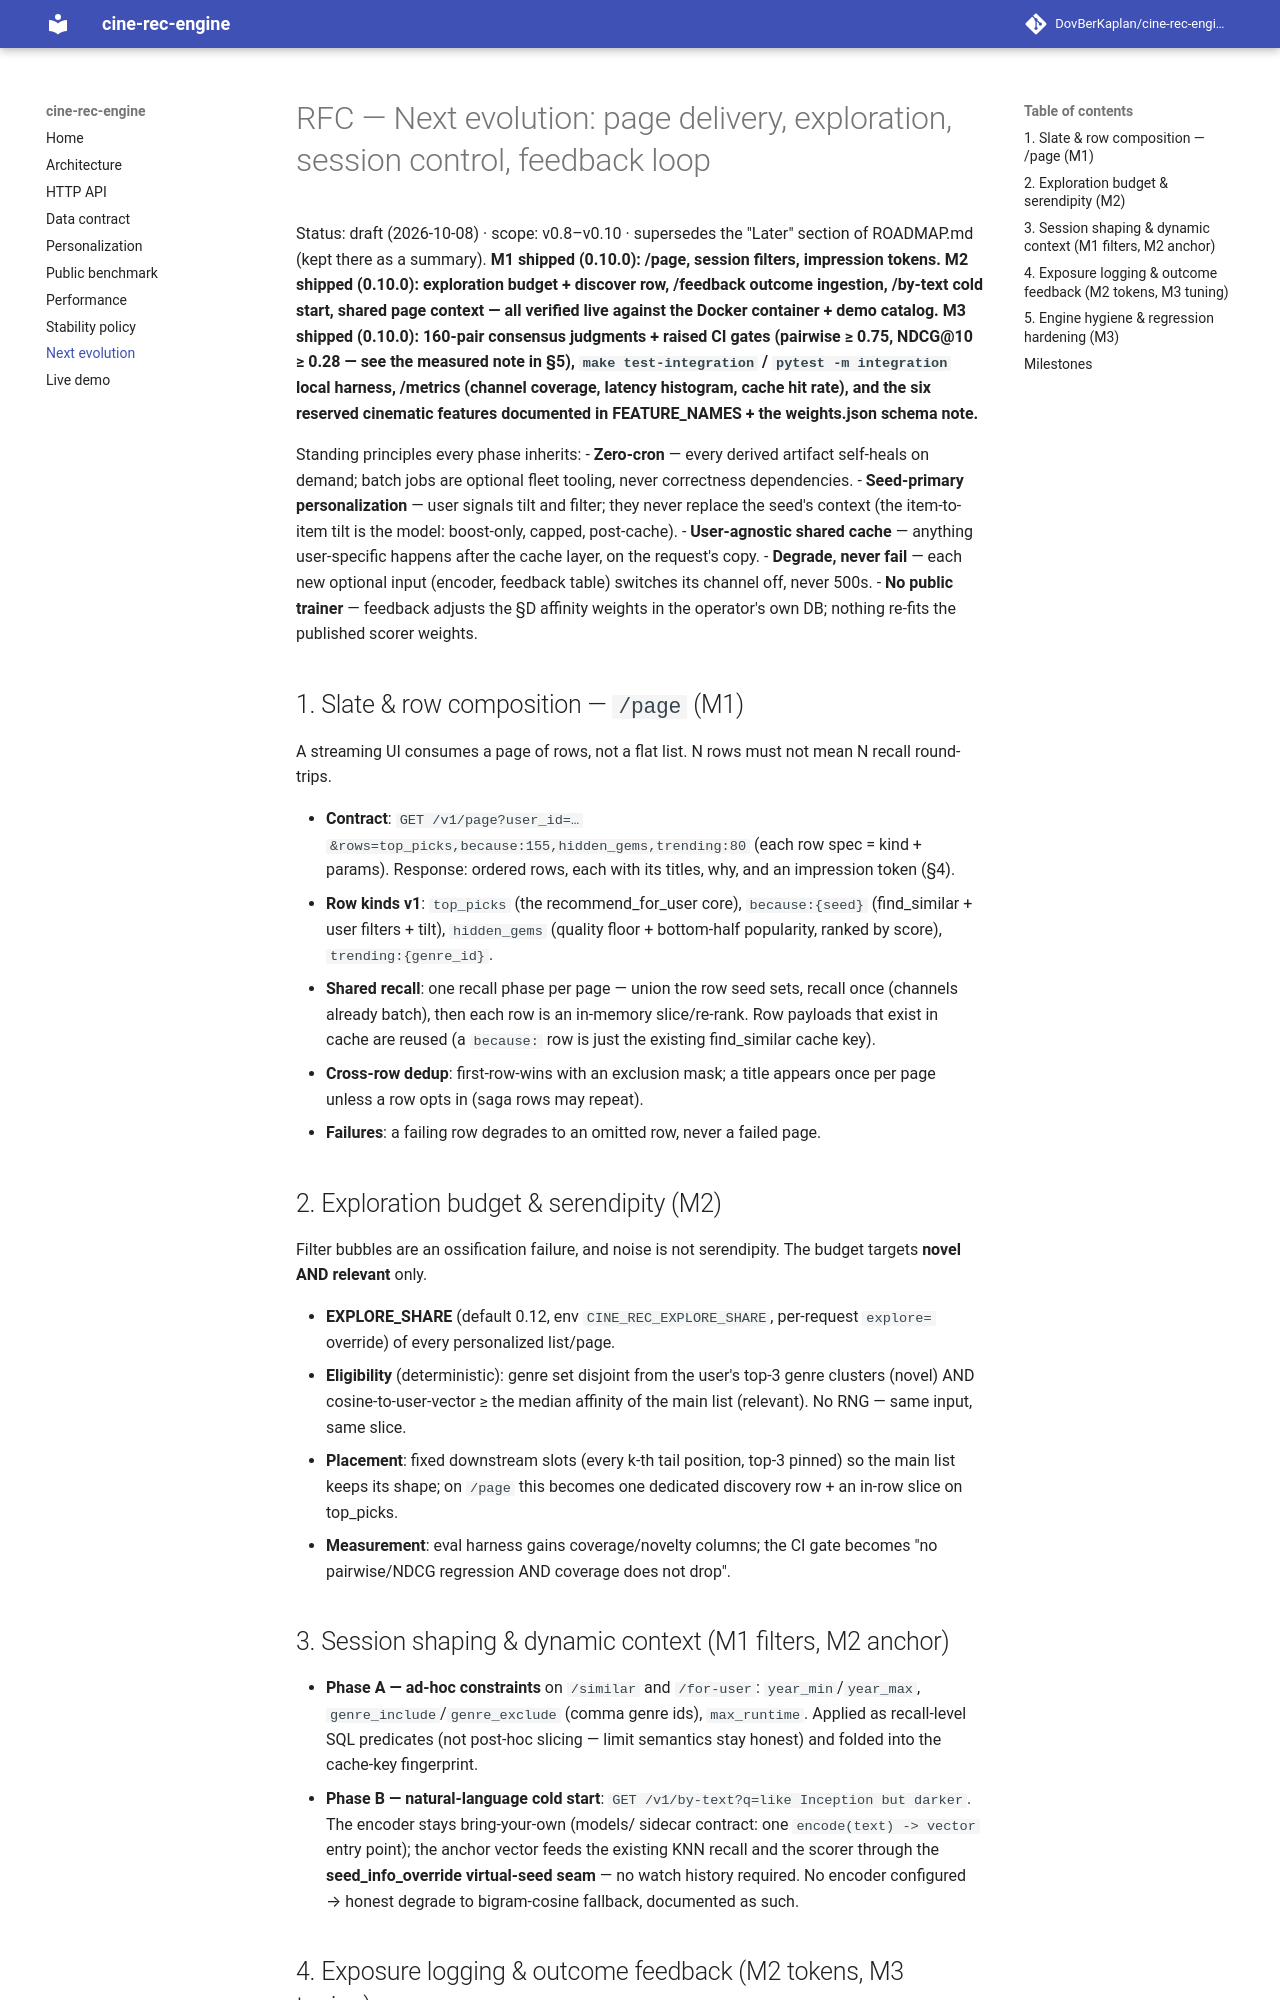

repository: DovBerKaplan/cine-rec-engine · page: rfc-next-evolution/index.html · generator: mkdocs

# RFC — Next evolution: page delivery, exploration, session control, feedback loop

Status: draft (2026-10-08) · scope: v0.8–v0.10 · supersedes the "Later"
section of ROADMAP.md (kept there as a summary).
**M1 shipped (0.10.0): /page, session filters, impression tokens.**
**M2 shipped (0.10.0): exploration budget + discover row, /feedback
outcome ingestion, /by-text cold start, shared page context — all
verified live against the Docker container + demo catalog.**
**M3 shipped (0.10.0): 160-pair consensus judgments + raised CI
gates (pairwise ≥ 0.75, NDCG@10 ≥ 0.28 — see the measured note in §5),
`make test-integration` / `pytest -m integration` local harness, /metrics
(channel coverage, latency histogram, cache hit rate), and the six
reserved cinematic features documented in FEATURE_NAMES + the
weights.json schema note.**

Standing principles every phase inherits:
- **Zero-cron** — every derived artifact self-heals on demand; batch jobs
  are optional fleet tooling, never correctness dependencies.
- **Seed-primary personalization** — user signals tilt and filter; they
  never replace the seed's context (the item-to-item tilt is the model:
  boost-only, capped, post-cache).
- **User-agnostic shared cache** — anything user-specific happens after
  the cache layer, on the request's copy.
- **Degrade, never fail** — each new optional input (encoder, feedback
  table) switches its channel off, never 500s.
- **No public trainer** — feedback adjusts the §D affinity weights in
  the operator's own DB; nothing re-fits the published scorer weights.

## 1. Slate & row composition — `/page` (M1)

A streaming UI consumes a page of rows, not a flat list. N rows must
not mean N recall round-trips.

- **Contract**: `GET /v1/page?user_id=…&rows=top_picks,because:155,hidden_gems,trending:80`
  (each row spec = kind + params). Response: ordered rows, each with its
  titles, why, and an impression token (§4).
- **Row kinds v1**: `top_picks` (the recommend_for_user core), `because:{seed}`
  (find_similar + user filters + tilt), `hidden_gems` (quality floor +
  bottom-half popularity, ranked by score), `trending:{genre_id}`.
- **Shared recall**: one recall phase per page — union the row seed sets,
  recall once (channels already batch), then each row is an in-memory
  slice/re-rank. Row payloads that exist in cache are reused (a
  `because:` row is just the existing find_similar cache key).
- **Cross-row dedup**: first-row-wins with an exclusion mask; a title
  appears once per page unless a row opts in (saga rows may repeat).
- **Failures**: a failing row degrades to an omitted row, never a failed
  page.

## 2. Exploration budget & serendipity (M2)

Filter bubbles are an ossification failure, and noise is not serendipity.
The budget targets **novel AND relevant** only.

- **EXPLORE_SHARE** (default 0.12, env `CINE_REC_EXPLORE_SHARE`,
  per-request `explore=` override) of every personalized list/page.
- **Eligibility** (deterministic): genre set disjoint from the user's
  top-3 genre clusters (novel) AND cosine-to-user-vector ≥ the median
  affinity of the main list (relevant). No RNG — same input, same slice.
- **Placement**: fixed downstream slots (every k-th tail position, top-3
  pinned) so the main list keeps its shape; on `/page` this becomes one
  dedicated discovery row + an in-row slice on top_picks.
- **Measurement**: eval harness gains coverage/novelty columns; the CI
  gate becomes "no pairwise/NDCG regression AND coverage does not drop".

## 3. Session shaping & dynamic context (M1 filters, M2 anchor)

- **Phase A — ad-hoc constraints** on `/similar` and `/for-user`:
  `year_min`/`year_max`, `genre_include`/`genre_exclude` (comma genre
  ids), `max_runtime`. Applied as recall-level SQL predicates (not
  post-hoc slicing — limit semantics stay honest) and folded into the
  cache-key fingerprint.
- **Phase B — natural-language cold start**: `GET /v1/by-text?q=like
  Inception but darker`. The encoder stays bring-your-own (models/
  sidecar contract: one `encode(text) -> vector` entry point); the
  anchor vector feeds the existing KNN recall and the scorer through
  the **seed_info_override virtual-seed seam** — no watch history
  required. No encoder configured → honest degrade to bigram-cosine
  fallback, documented as such.
